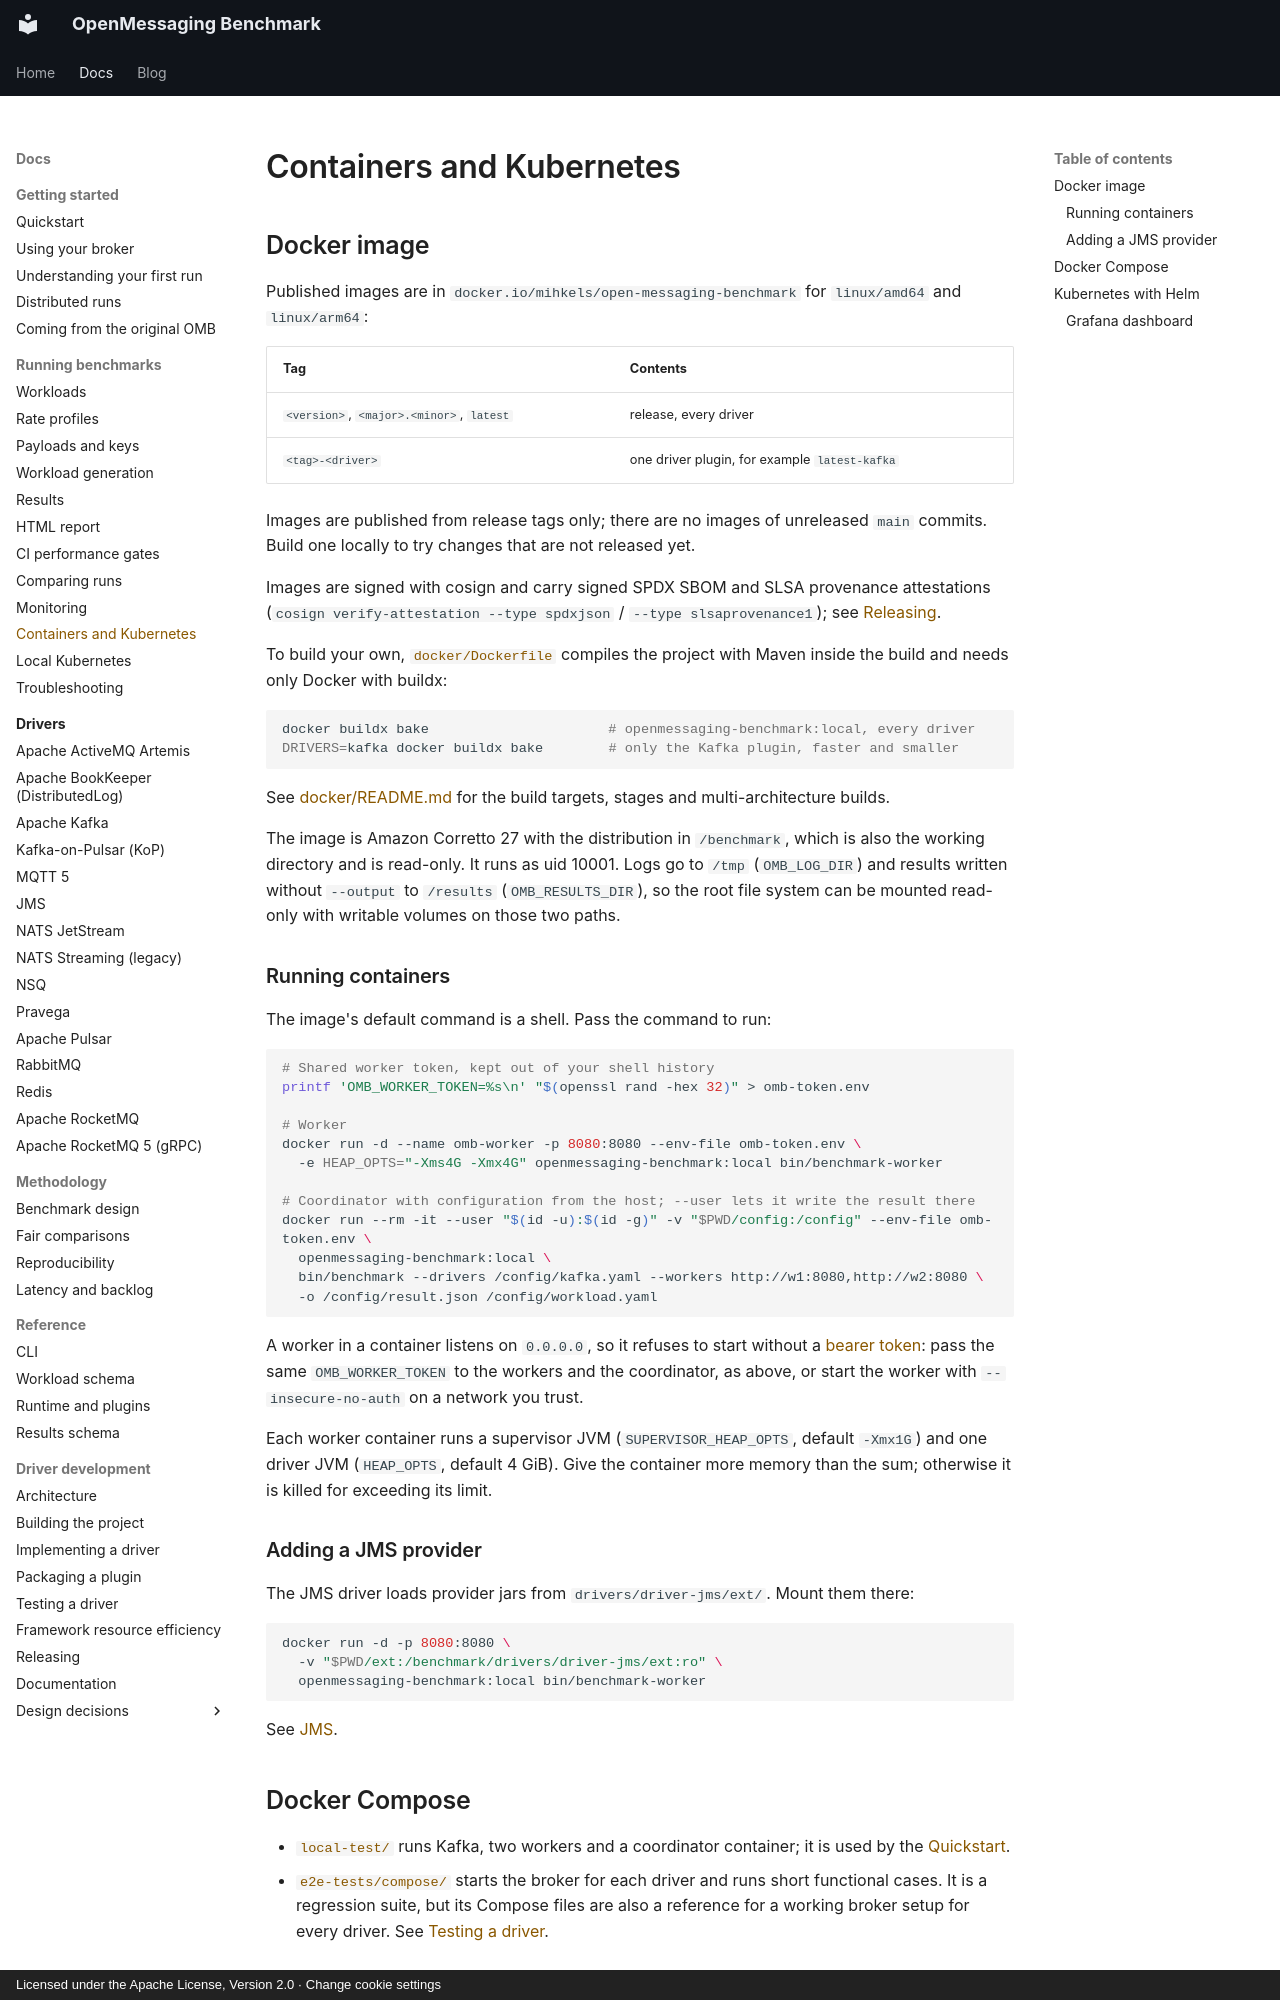

repository: mihkels/open-messaging-benchmark · page: guides/containers-and-kubernetes/index.html · generator: mkdocs · copyright: Licensed under the Apache License, Version 2.0 · Change cookie settings

<!--
Licensed under the Apache License, Version 2.0 (the "License");
you may not use this file except in compliance with the License.
You may obtain a copy of the License at

http://www.apache.org/licenses/LICENSE-2.0

Unless required by applicable law or agreed to in writing, software
distributed under the License is distributed on an "AS IS" BASIS,
WITHOUT WARRANTIES OR CONDITIONS OF ANY KIND, either express or implied.
See the License for the specific language governing permissions and
limitations under the License.
-->

# Containers and Kubernetes

## Docker image

Published images are in `docker.io/mihkels/open-messaging-benchmark` for `linux/amd64` and
`linux/arm64`:

|                   Tag                    |                   Contents                    |
|------------------------------------------|-----------------------------------------------|
| `<version>`, `<major>.<minor>`, `latest` | release, every driver                         |
| `<tag>-<driver>`                         | one driver plugin, for example `latest-kafka` |

Images are published from release tags only; there are no images of unreleased `main` commits.
Build one locally to try changes that are not released yet.

Images are signed with cosign and carry signed SPDX SBOM and SLSA provenance attestations
(`cosign verify-attestation --type spdxjson` / `--type slsaprovenance1`); see
[Releasing](../development/releasing.md#verifying-images-and-charts).

To build your own, [`docker/Dockerfile`](https://github.com/mihkels/open-messaging-benchmark/blob/main/docker/Dockerfile)
compiles the project with Maven inside the build and needs only Docker with buildx:

```bash
docker buildx bake                      # openmessaging-benchmark:local, every driver
DRIVERS=kafka docker buildx bake        # only the Kafka plugin, faster and smaller
```

See [docker/README.md](https://github.com/mihkels/open-messaging-benchmark/blob/main/docker/README.md)
for the build targets, stages and multi-architecture builds.

The image is Amazon Corretto 27 with the distribution in `/benchmark`, which is also the working
directory and is read-only. It runs as uid 10001. Logs go to `/tmp` (`OMB_LOG_DIR`) and results
written without `--output` to `/results` (`OMB_RESULTS_DIR`), so the root file system can be
mounted read-only with writable volumes on those two paths.

### Running containers

The image's default command is a shell. Pass the command to run:

```bash
# Shared worker token, kept out of your shell history
printf 'OMB_WORKER_TOKEN=%s\n' "$(openssl rand -hex 32)" > omb-token.env

# Worker
docker run -d --name omb-worker -p 8080:8080 --env-file omb-token.env \
  -e HEAP_OPTS="-Xms4G -Xmx4G" openmessaging-benchmark:local bin/benchmark-worker

# Coordinator with configuration from the host; --user lets it write the result there
docker run --rm -it --user "$(id -u):$(id -g)" -v "$PWD/config:/config" --env-file omb-token.env \
  openmessaging-benchmark:local \
  bin/benchmark --drivers /config/kafka.yaml --workers http://w1:8080,http://w2:8080 \
  -o /config/result.json /config/workload.yaml
```

A worker in a container listens on `0.0.0.0`, so it refuses to start without a
[bearer token](../reference/cli.md#authentication): pass the same `OMB_WORKER_TOKEN` to the workers
and the coordinator, as above, or start the worker with `--insecure-no-auth` on a network you trust.

Each worker container runs a supervisor JVM (`SUPERVISOR_HEAP_OPTS`, default `-Xmx1G`) and one
driver JVM (`HEAP_OPTS`, default 4 GiB). Give the container more memory than the sum; otherwise it is
killed for exceeding its limit.

### Adding a JMS provider

The JMS driver loads provider jars from `drivers/driver-jms/ext/`. Mount them there:

```bash
docker run -d -p 8080:8080 \
  -v "$PWD/ext:/benchmark/drivers/driver-jms/ext:ro" \
  openmessaging-benchmark:local bin/benchmark-worker
```

See [JMS](../drivers/jms.md).

## Docker Compose

- [`local-test/`](https://github.com/mihkels/open-messaging-benchmark/tree/main/local-test) runs
  Kafka, two workers and a coordinator container; it is used by the [Quickstart](../getting-started/quickstart.md).
- [`e2e-tests/compose/`](https://github.com/mihkels/open-messaging-benchmark/tree/main/e2e-tests/compose)
  starts the broker for each driver and runs short functional cases. It is a regression suite, but
  its Compose files are also a reference for a working broker setup for every driver. See
  [Testing a driver](../development/testing-a-driver.md).
